Photos from the image-classification dataset "treelearning" in the GitHub repository saitoaryane/treelearning. Its 2 classes are: not tree, tree.

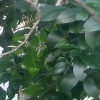
Label: not tree

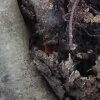
Label: tree

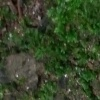
Label: not tree

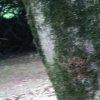
Label: tree

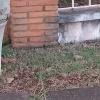
Label: not tree

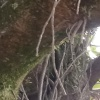
Label: tree
